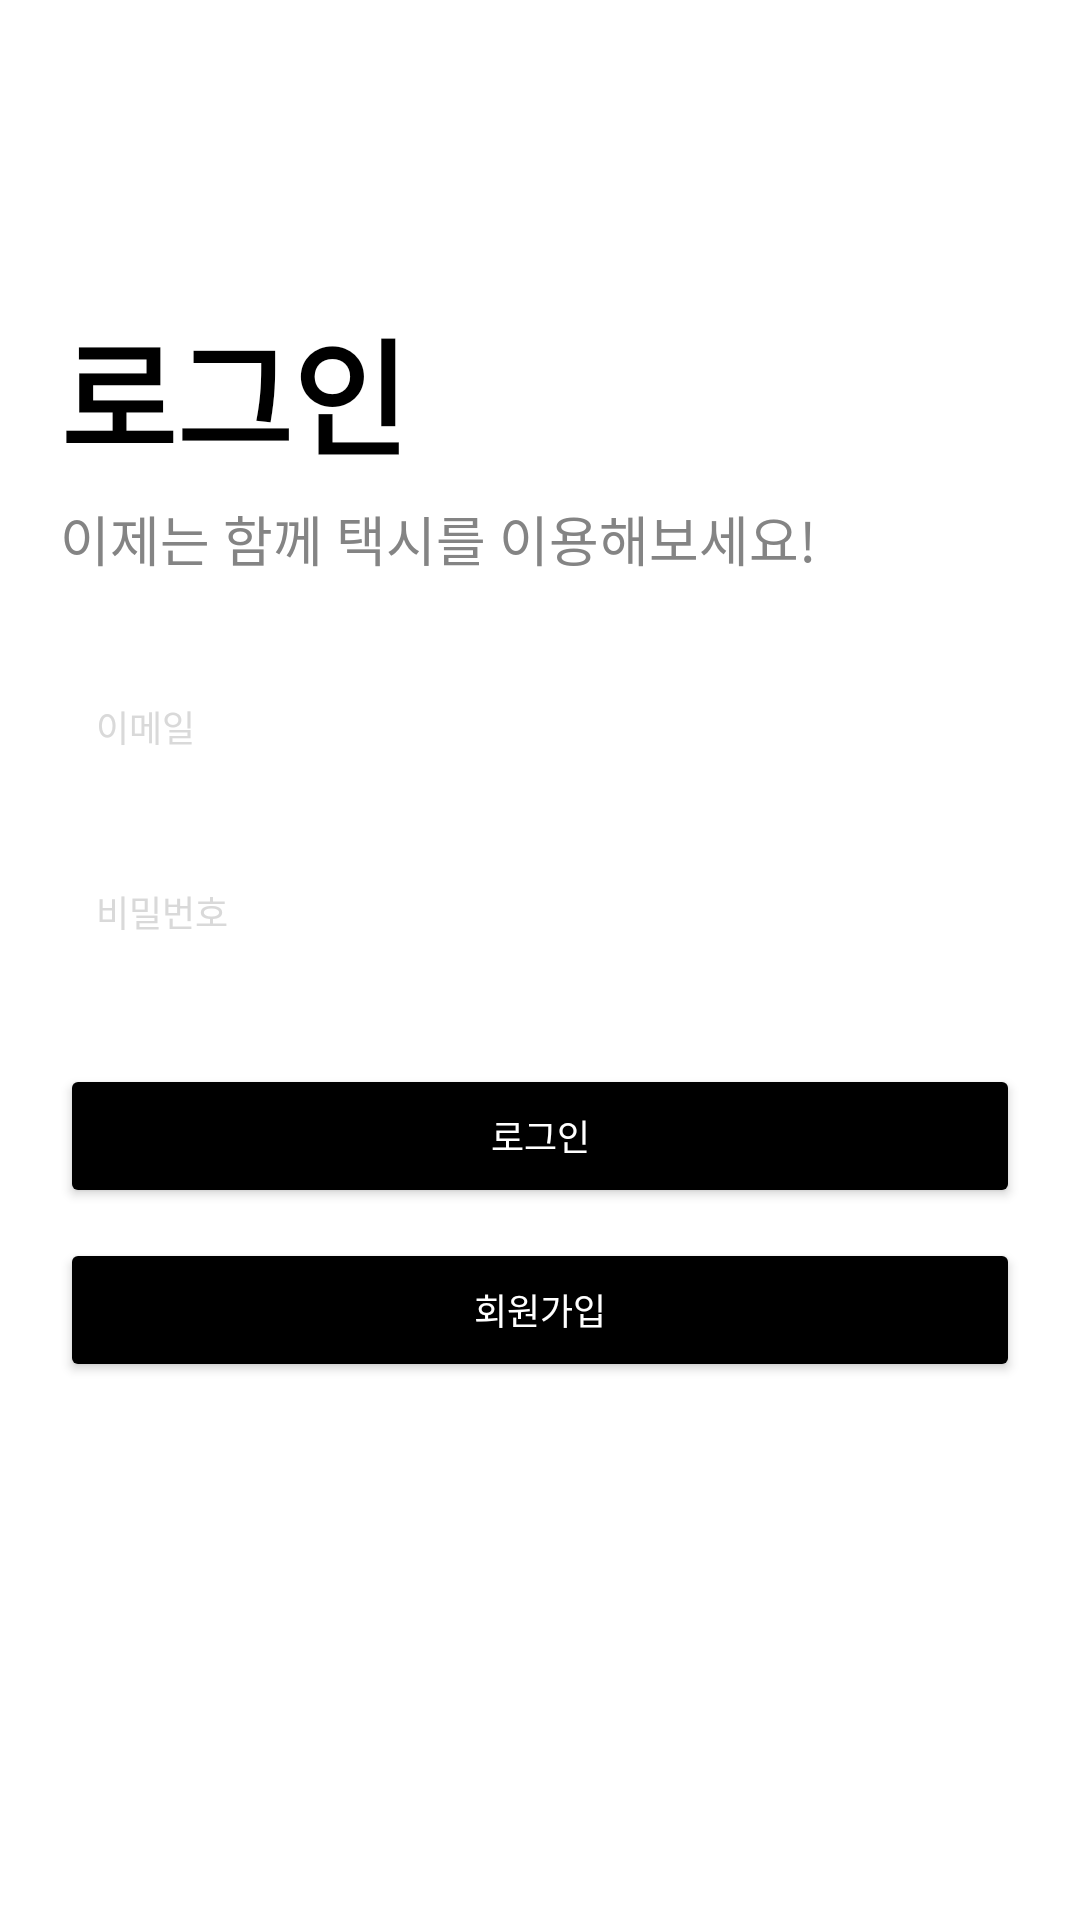

The Android layout XML behind this screen, and the referenced resources:
<!-- AndroidManifest.xml: activity theme Theme.AppCompat.NoActionBar -->
<!-- res/layout/activity_sign_in.xml -->
<?xml version="1.0" encoding="utf-8"?>
<layout xmlns:android="http://schemas.android.com/apk/res/android"
    xmlns:app="http://schemas.android.com/apk/res-auto"
    xmlns:tools="http://schemas.android.com/tools">

    <data>

    </data>

    <androidx.constraintlayout.widget.ConstraintLayout
        android:layout_width="match_parent"
        android:layout_height="match_parent"
        android:background="#FFFFFF">

        
        <TextView
            android:id="@+id/textViewLogo"
            android:layout_width="0dp"
            android:layout_height="wrap_content"
            android:layout_marginStart="20dp"
            android:layout_marginEnd="20dp"
            android:layout_marginTop="100dp"
            android:fontFamily="@font/pretendard_bold"
            android:gravity="start"
            android:text="로그인"
            android:textColor="@color/black"
            android:textSize="42sp"
            android:textStyle="bold"
            app:layout_constraintEnd_toEndOf="parent"
            app:layout_constraintStart_toStartOf="parent"
            app:layout_constraintTop_toTopOf="parent"
            tools:ignore="MissingConstraints" />

        <TextView
            android:id="@+id/textViewLogoDetail"
            android:layout_width="0dp"
            android:layout_height="wrap_content"
            android:layout_marginStart="20dp"
            android:layout_marginEnd="20dp"
            android:layout_marginTop="5dp"
            android:gravity="start"
            android:text="이제는 함께 택시를 이용해보세요!"
            android:textColor="#848484"
            android:textSize="18sp"
            app:layout_constraintEnd_toEndOf="parent"
            app:layout_constraintStart_toStartOf="parent"
            app:layout_constraintTop_toBottomOf="@+id/textViewLogo" />

        
        <EditText
            android:id="@+id/editTextEmail"
            android:layout_width="0dp"
            android:layout_height="wrap_content"
            android:layout_marginTop="60dp"
            android:layout_marginStart="20dp"
            android:layout_marginEnd="20dp"
            android:hint="이메일"
            android:textSize="12sp"
            android:textColor="@color/black"
            android:textColorHint="@color/gray"
            android:fontFamily="@font/pretendard_regular"
            android:inputType="textEmailAddress"
            android:padding="12dp"
            app:layout_constraintTop_toBottomOf="@+id/textViewLogo"
            app:layout_constraintStart_toStartOf="parent"
            app:layout_constraintEnd_toEndOf="parent" />

        
        <EditText
            android:id="@+id/editTextPassword"
            android:layout_width="0dp"
            android:layout_height="wrap_content"
            android:layout_marginTop="20dp"
            android:layout_marginStart="20dp"
            android:layout_marginEnd="20dp"
            android:hint="비밀번호"
            android:textSize="12sp"
            android:textColor="@color/black"
            android:textColorHint="@color/gray"
            android:inputType="textPassword"
            android:fontFamily="@font/pretendard_regular"
            android:padding="12dp"
            app:layout_constraintTop_toBottomOf="@+id/editTextEmail"
            app:layout_constraintStart_toStartOf="parent"
            app:layout_constraintEnd_toEndOf="parent" />

        
        <TextView
            android:id="@+id/textViewErrorMessage"
            android:layout_width="0dp"
            android:layout_height="wrap_content"
            android:layout_marginTop="10dp"
            android:layout_marginStart="20dp"
            android:layout_marginEnd="20dp"
            android:text="사용자 정보가 올바르지 않습니다!"
            android:textColor="@color/red"
            android:textSize="14sp"
            android:visibility="gone"
            app:layout_constraintTop_toBottomOf="@+id/editTextPassword"
            app:layout_constraintStart_toStartOf="parent"
            app:layout_constraintEnd_toEndOf="parent" />

        
        <Button
            android:id="@+id/button_sign_in"
            android:layout_width="0dp"
            android:layout_height="wrap_content"
            android:layout_marginTop="30dp"
            android:layout_marginStart="20dp"
            android:layout_marginEnd="20dp"
            android:backgroundTint="@color/black"
            android:text="로그인"
            android:textSize="12sp"
            android:textColor="@color/white"
            android:fontFamily="@font/pretendard_regular"
            app:layout_constraintTop_toBottomOf="@+id/textViewErrorMessage"
            app:layout_constraintStart_toStartOf="parent"
            app:layout_constraintEnd_toEndOf="parent" />

        
        <Button
            android:id="@+id/button_sign_up"
            android:layout_width="0dp"
            android:layout_height="wrap_content"
            android:layout_marginTop="10dp"
            android:layout_marginStart="20dp"
            android:layout_marginEnd="20dp"
            android:backgroundTint="@color/black"
            android:text="회원가입"
            android:textSize="12sp"
            android:textColor="@color/white"
            android:fontFamily="@font/pretendard_regular"
            app:layout_constraintTop_toBottomOf="@+id/button_sign_in"
            app:layout_constraintStart_toStartOf="parent"
            app:layout_constraintEnd_toEndOf="parent" />

    </androidx.constraintlayout.widget.ConstraintLayout>
</layout>
<!-- resources referenced by this layout -->
<resources>
  <color name="black">#FF000000</color>
  <color name="gray">#D9D9D9</color>
  <color name="red">#e90003</color>
  <color name="white">#FFFFFFFF</color>
</resources>
